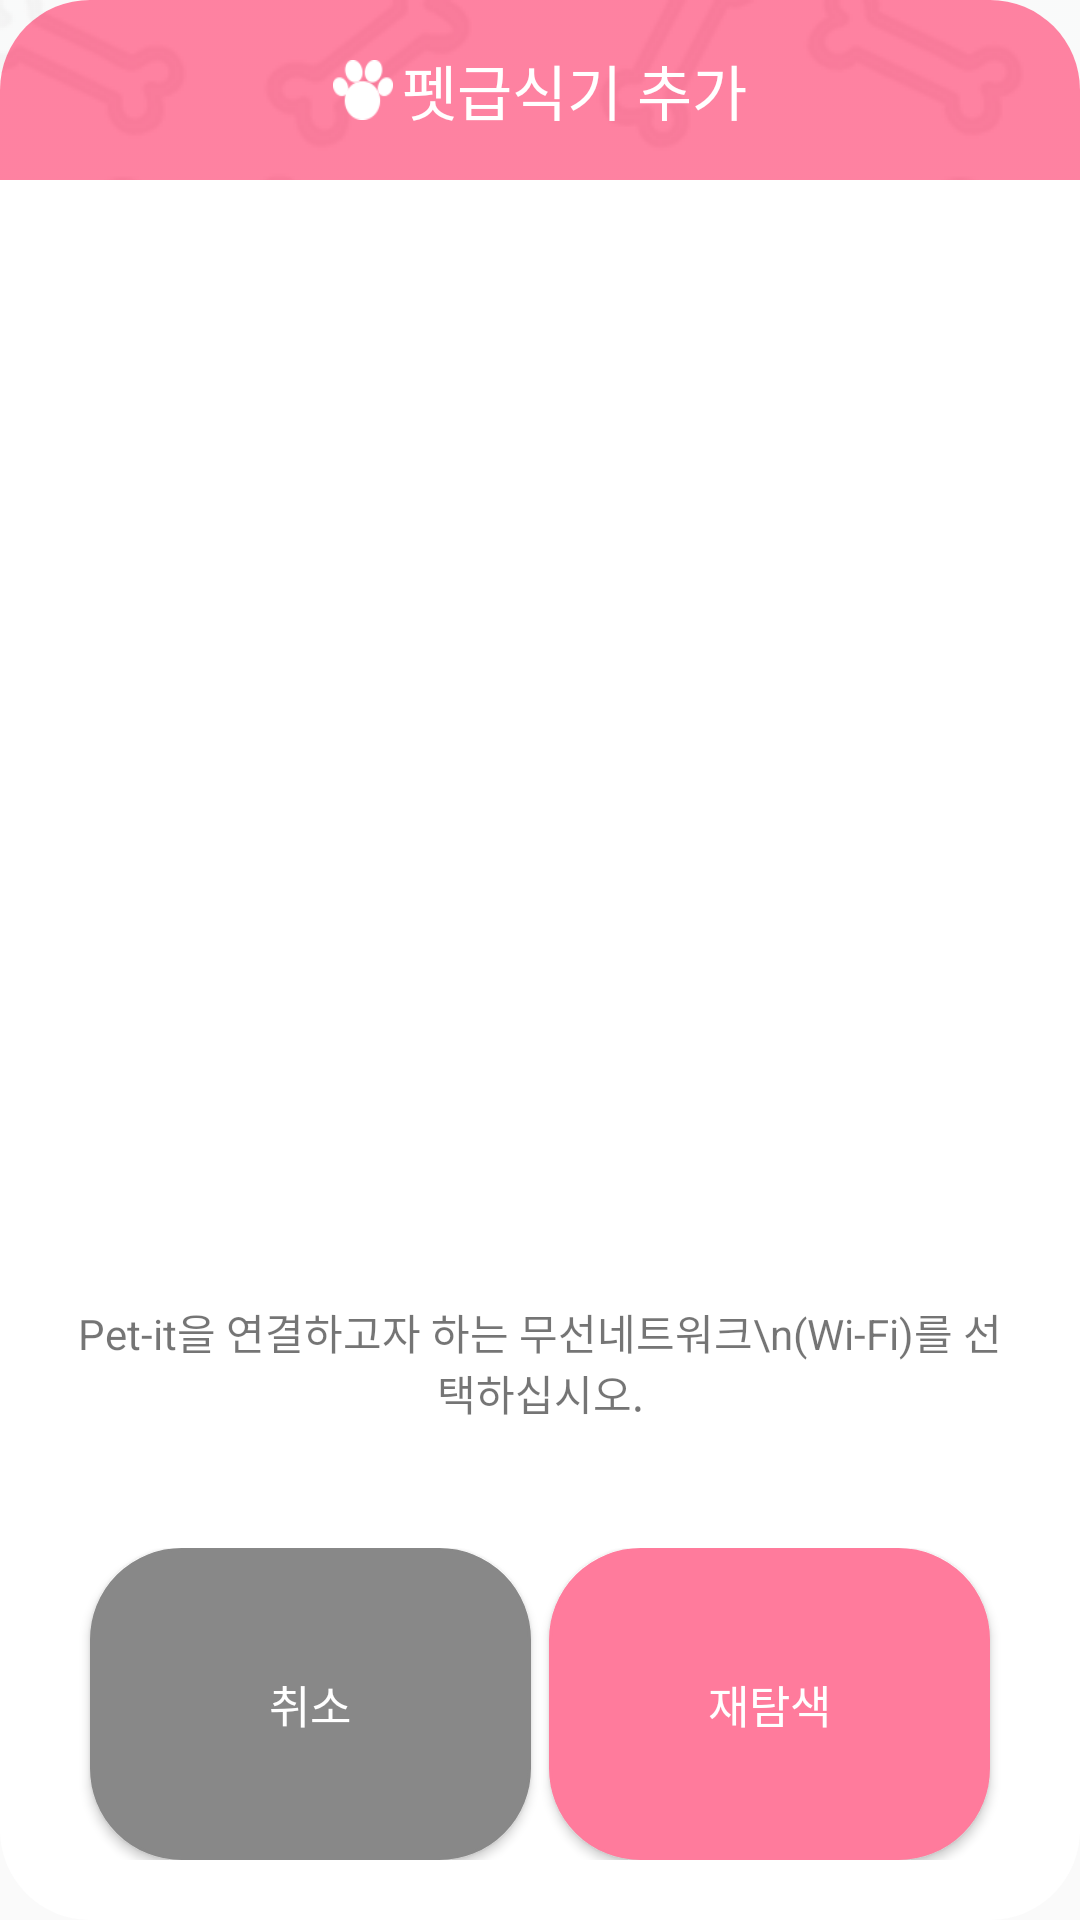

Android layout source for this screen:
<!-- AndroidManifest.xml: application theme AppTheme -->
<!-- res/layout/petit_feeder_wifi_list_popup.xml -->
<?xml version="1.0" encoding="utf-8"?>
<LinearLayout xmlns:android="http://schemas.android.com/apk/res/android"
    xmlns:app="http://schemas.android.com/apk/res-auto"
    android:orientation="vertical"
    android:layout_width="300dp"
    android:layout_height="350dp"
    android:background="@drawable/feeder_add">
    <include
        android:layout_width="match_parent"
        android:layout_height="60dp"
        layout="@layout/petit_feeder_add_popup_header"/>
    <FrameLayout
        android:layout_width="match_parent"
        android:layout_height="0dp"
        android:layout_weight="3"
        android:layout_marginTop="15dp"
        android:layout_marginBottom="5dp"
        android:layout_marginRight="20dp"
        android:layout_marginLeft="20dp">
        <ScrollView
            android:layout_width="match_parent"
            android:layout_height="match_parent"
            android:id="@+id/wifi_list_exist"
            android:visibility="visible">
            <LinearLayout
                android:layout_width="match_parent"
                android:layout_height="match_parent"
                android:background="@drawable/feeder_wifi_list">
                    <android.support.v7.widget.RecyclerView
                        android:id="@+id/rv_wifi"
                        android:layout_width="match_parent"
                        android:layout_height="wrap_content"
                        android:layout_gravity="center">

                    </android.support.v7.widget.RecyclerView>

            </LinearLayout>
        </ScrollView>

        <LinearLayout
            android:layout_width="match_parent"
            android:layout_height="match_parent"
            android:id="@+id/wifi_list_not_exist"
            android:orientation="horizontal"
            android:visibility="invisible"
            android:layout_gravity="center"
            android:gravity="center">

            <ImageView
                android:layout_width="45dp"
                android:layout_height="45dp"
                android:src="@drawable/no_wifi"
                android:layout_marginRight="10dp"/>
            <TextView
                android:layout_width="wrap_content"
                android:layout_height="wrap_content"
                android:text="무선인터넷이\n발견되지 않았습니다."
                android:textSize="20dp"
                android:layout_gravity="center"
                android:gravity="center"
                app:font="nanumbold" />
        </LinearLayout>

    </FrameLayout>
    <TextView
        android:layout_width="match_parent"
        android:layout_height="0dp"
        android:layout_weight="1"
        android:text="Pet-it을 연결하고자 하는 무선네트워크\n(Wi-Fi)를 선택하십시오."
        android:layout_gravity="center"
        android:gravity="center"
        android:layout_marginTop="10dp"
        android:layout_marginBottom="10dp"
        android:layout_marginRight="20dp"
        android:layout_marginLeft="20dp"
        app:font="nanumbold"/>
    <LinearLayout
        android:layout_width="match_parent"
        android:layout_height="0dp"
        android:layout_weight="1"
        android:orientation="horizontal"
        android:layout_marginBottom="20dp">
        <Button
            android:id="@+id/btn_wifi_list_cancel"
            android:layout_width="match_parent"
            android:layout_height="match_parent"
            android:layout_marginLeft="30dp"
            android:layout_marginRight="3dp"
            android:layout_weight="1"
            android:background="@drawable/feeder_add_btn_gray"
            android:padding="10dp"
            android:text="취소"
            android:textSize="15dp"
            android:textColor="@color/colorWhite"
            app:font="nanum"/>

        <Button
            android:layout_width="match_parent"
            android:layout_height="match_parent"
            android:text="재탐색"
            android:textSize="15dp"
            android:padding="10dp"
            android:id="@+id/btn_wifi_list_research"
            android:layout_weight="1"
            android:layout_marginRight="30dp"
            android:layout_marginLeft="3dp"
            android:background="@drawable/feeder_add_btn_pink"
            android:textColor="@color/colorWhite"
            app:font="nanum"/>
    </LinearLayout>
</LinearLayout>
<!-- res/layout/petit_feeder_add_popup_header.xml (included above) -->
<?xml version="1.0" encoding="utf-8"?>
<LinearLayout xmlns:android="http://schemas.android.com/apk/res/android"
    android:layout_width="match_parent"
    android:layout_height="match_parent"
    xmlns:app="http://schemas.android.com/apk/res-auto"
    android:orientation="horizontal"
    android:background="@drawable/feeder_add_title"
    android:layout_gravity="center"
    android:gravity="center">
    <ImageView
        android:layout_width="20dp"
        android:layout_height="20dp"
        android:src="@drawable/food_a_tit"
        android:scaleType="fitXY"
        android:layout_marginRight="3dp"/>

    <TextView
        android:layout_width="wrap_content"
        android:layout_height="wrap_content"
        android:text="펫급식기 추가"
        android:textSize="20dp"
        android:textColor="@color/colorWhite"
        app:font="nanum"/>
</LinearLayout>
<!-- resources referenced by this layout -->
<resources>
  <color name="colorWhite">#FFFFFF</color>
  <!-- drawable feeder_add (drawable) -->
  <?xml version="1.0" encoding="utf-8"?>
  <shape xmlns:android="http://schemas.android.com/apk/res/android">
      <solid android:color="#FFFFFF"/>
      <corners android:radius="30dp"/>
      <padding android:left="0dip" android:top="0dip" android:right="0dip" android:bottom="0dip" />
  </shape>
  <!-- drawable feeder_add_btn_gray (drawable) -->
  <?xml version="1.0" encoding="utf-8"?>
  <shape xmlns:android="http://schemas.android.com/apk/res/android" >
      <solid android:color="@color/colorDeepDarkGray"/>
      <corners android:radius="30dip"/>
      <padding android:left="0dip" android:top="0dip" android:right="0dip" android:bottom="0dip" />
      <stroke android:width="1dip" android:color="@color/colorDeepDarkGray" />
  </shape>
  <!-- drawable feeder_add_btn_pink (drawable) -->
  <?xml version="1.0" encoding="utf-8"?>
  <shape xmlns:android="http://schemas.android.com/apk/res/android" >
      <solid android:color="@color/colorPink"/>
      <corners android:radius="30dip"/>
      <padding android:left="0dip" android:top="0dip" android:right="0dip" android:bottom="0dip" />
      <stroke android:width="1dip" android:color="@color/colorPink" />
  </shape>
  <!-- drawable feeder_add_title (drawable) -->
  <?xml version="1.0" encoding="utf-8"?>
  <layer-list xmlns:android="http://schemas.android.com/apk/res/android">
      <item>
          <shape>
              <solid android:color="@color/colorPink"/>
              <corners android:topLeftRadius="30dp" android:topRightRadius="30dp"/>
          </shape>
      </item>
      <item>
          <bitmap android:src="@drawable/pattern_bg"
              android:tileMode="clamp"/>
      </item>
  </layer-list>
  <!-- drawable feeder_wifi_list (drawable) -->
  <?xml version="1.0" encoding="utf-8"?>
  <layer-list xmlns:android="http://schemas.android.com/apk/res/android" >
  
      <item android:bottom="1dp" android:top="1dp" android:left="1dp" android:right="1dp">
          <shape android:shape="rectangle">
              <stroke android:width="1dp" android:color="@color/colorDarkGray" />
              <solid android:color="@color/colorDarkGray" />
          </shape>
      </item>
  </layer-list>
  <!-- drawable food_a_tit: png bitmap (drawable, 1147 bytes) -->
  <!-- drawable no_wifi: png bitmap (drawable, 2000 bytes) -->
  <style name="AppTheme" parent="Theme.AppCompat.Light.DarkActionBar">
          
          <item name="colorPrimary">@color/colorPrimary</item>
          <item name="colorPrimaryDark">@color/colorPrimaryDark</item>
          <item name="colorAccent">@color/colorAccent</item>
          <item name="windowActionBar">false</item>
          <item name="windowNoTitle">true</item>
      </style>
  <color name="colorDeepDarkGray">#888</color>
  <color name="colorPink">#FF7B9C</color>
  <!-- drawable pattern_bg: png bitmap (drawable, 708109 bytes) -->
  <color name="colorDarkGray">#A6A6A6</color>
  <color name="colorPrimary">#3F51B5</color>
  <color name="colorPrimaryDark">#303F9F</color>
  <color name="colorAccent">#FF4081</color>
</resources>
